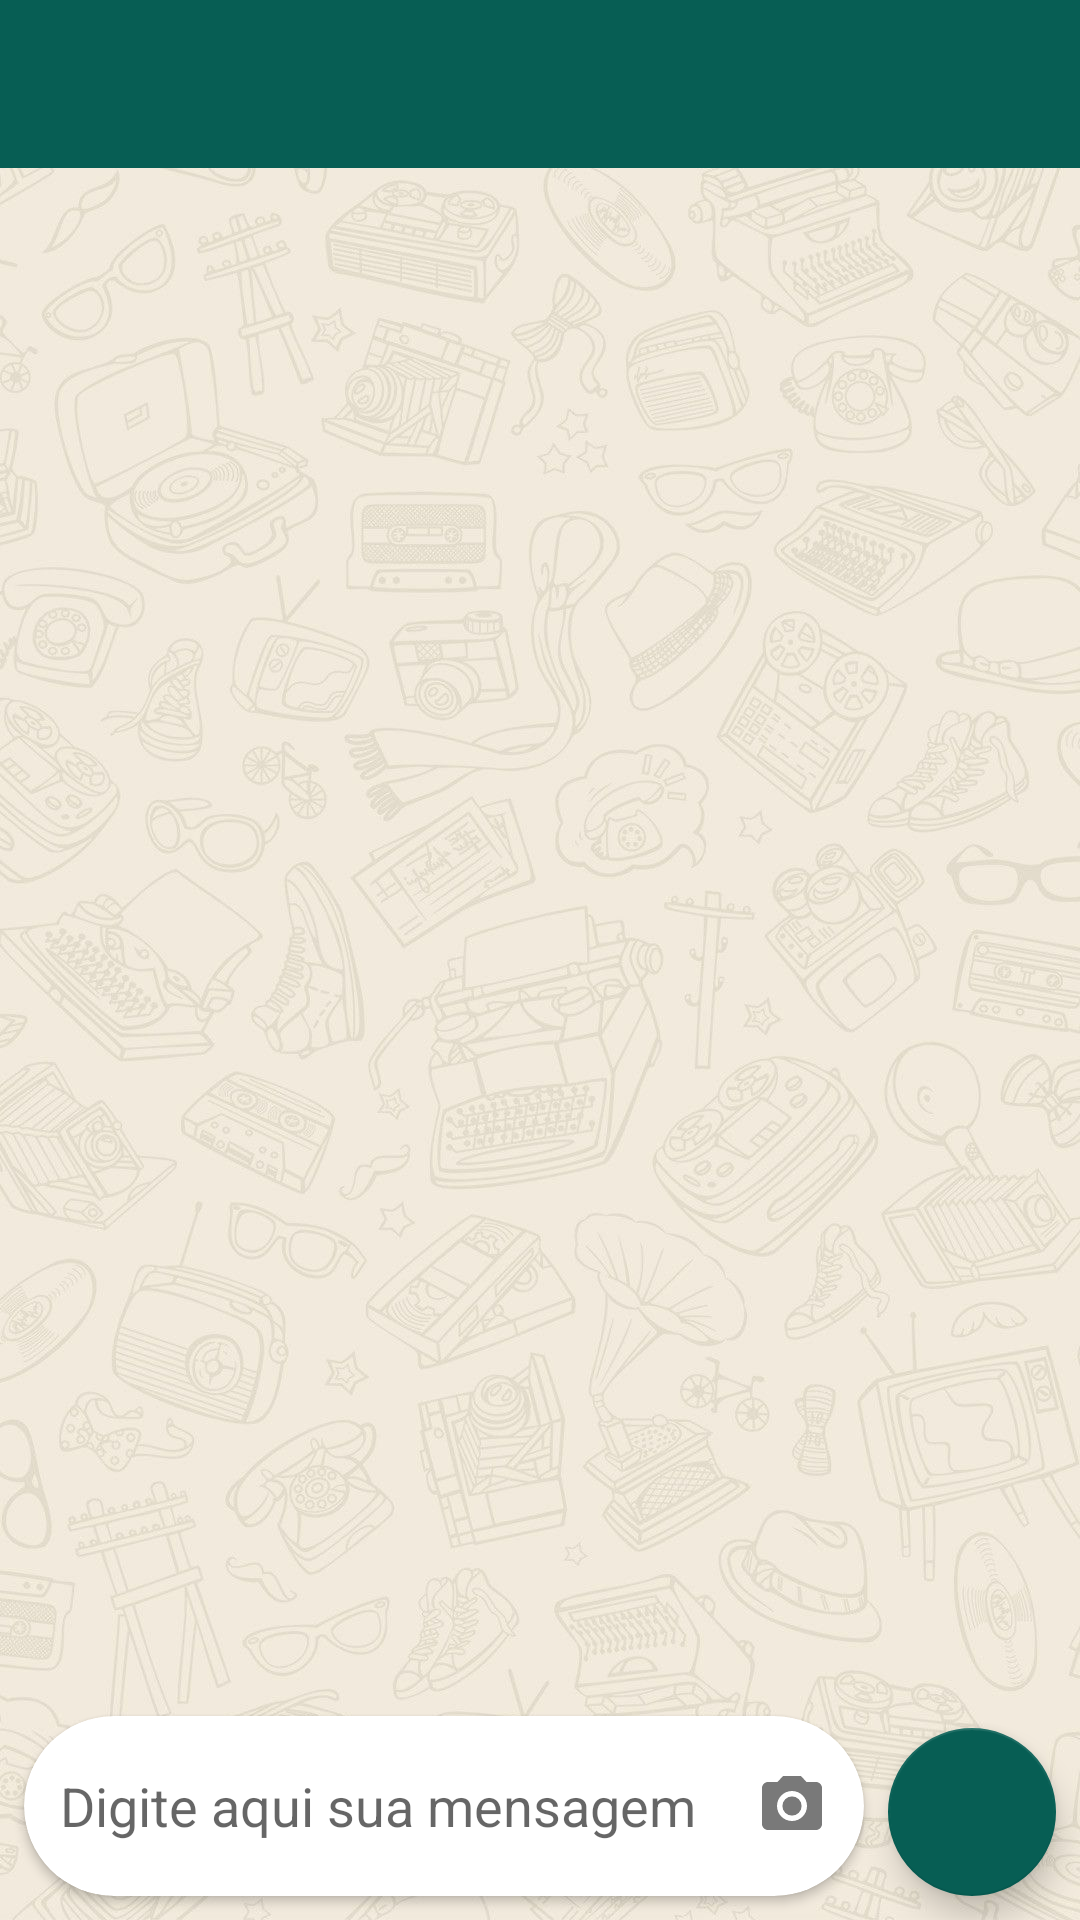

Reconstruct the res/layout file that produces this screen, plus the resources it refers to.
<!-- AndroidManifest.xml: application theme AppTheme -->
<!-- res/layout/activity_conversa.xml -->
<?xml version="1.0" encoding="utf-8"?>
<androidx.constraintlayout.widget.ConstraintLayout xmlns:android="http://schemas.android.com/apk/res/android"
    xmlns:app="http://schemas.android.com/apk/res-auto"
    xmlns:tools="http://schemas.android.com/tools"
    android:layout_width="match_parent"
    android:layout_height="match_parent"
    tools:context=".activity.ConversaActivity"
    android:id="@+id/view"
    android:background="@drawable/backgroundchat"
    >

    <androidx.appcompat.widget.Toolbar
        android:id="@+id/toolbarConversa"
        android:layout_width="0dp"
        android:layout_height="wrap_content"
        android:background="?attr/colorPrimary"
        android:minHeight="?attr/actionBarSize"
        android:theme="@style/ActionBar"
        app:titleTextColor="@android:color/white"
        app:layout_constraintEnd_toEndOf="parent"
        app:layout_constraintStart_toStartOf="parent"
        app:layout_constraintTop_toTopOf="parent" />

    <androidx.recyclerview.widget.RecyclerView
        android:id="@+id/recyclerMessage"
        android:layout_width="match_parent"
        android:layout_height="0dp"
        android:layout_marginStart="8dp"
        android:layout_marginEnd="8dp"
        android:layout_marginBottom="2dp"
        app:layout_constraintBottom_toTopOf="@+id/cardViewText"
        app:layout_constraintEnd_toEndOf="parent"
        app:layout_constraintStart_toEndOf="parent"
        app:layout_constraintTop_toBottomOf="@+id/toolbarConversa"

        />

    <androidx.cardview.widget.CardView
        android:id="@+id/cardViewText"
        android:layout_width="0dp"
        android:layout_height="60dp"

        android:layout_marginStart="8dp"
        android:layout_marginEnd="8dp"
        android:layout_marginBottom="8dp"

        app:cardCornerRadius="60dp"
        app:layout_constraintBottom_toBottomOf="parent"
        app:layout_constraintEnd_toStartOf="@+id/floatActionEnviar"
        app:layout_constraintStart_toStartOf="parent">

        <EditText
            android:id="@+id/txtCampoTexto"
            android:layout_width="match_parent"
            android:layout_height="50dp"
            android:layout_gravity="center_vertical"
            android:background="@android:color/transparent"
            android:drawableRight="@drawable/ic_camera_gray"
            android:hint="Digite aqui sua mensagem"
            android:paddingStart="12dp"
            android:paddingEnd="12dp"
            android:textColorHighlight="#797979"
            android:textColorLink="#797979" />
    </androidx.cardview.widget.CardView>

    <com.google.android.material.floatingactionbutton.FloatingActionButton
        android:id="@+id/floatActionEnviar"
        android:layout_width="wrap_content"
        android:layout_height="wrap_content"
        android:layout_marginEnd="8dp"
        android:layout_marginBottom="8dp"
        android:backgroundTint="@color/colorPrimary"
        android:clickable="true"
        android:elevation="8dp"
        android:src="@drawable/ic_send_white"
        app:backgroundTint="@color/colorPrimary"
        app:layout_constraintBottom_toBottomOf="parent"
        app:layout_constraintEnd_toEndOf="parent" />


</androidx.constraintlayout.widget.ConstraintLayout>
<!-- resources referenced by this layout -->
<resources>
  <color name="colorPrimary">#075E54</color>
  <!-- drawable backgroundchat: jpg bitmap (drawable, 166495 bytes) -->
  <!-- drawable ic_camera_gray (drawable) -->
  <vector android:height="24dp" android:tint="#797979"
      android:viewportHeight="24.0" android:viewportWidth="24.0"
      android:width="24dp" xmlns:android="http://schemas.android.com/apk/res/android">
      <path android:fillColor="#797979" android:pathData="M12,12m-3.2,0a3.2,3.2 0,1 1,6.4 0a3.2,3.2 0,1 1,-6.4 0"/>
      <path android:fillColor="#797979" android:pathData="M9,2L7.17,4L4,4c-1.1,0 -2,0.9 -2,2v12c0,1.1 0.9,2 2,2h16c1.1,0 2,-0.9 2,-2L22,6c0,-1.1 -0.9,-2 -2,-2h-3.17L15,2L9,2zM12,17c-2.76,0 -5,-2.24 -5,-5s2.24,-5 5,-5 5,2.24 5,5 -2.24,5 -5,5z"/>
  </vector>
  <style name="ActionBar" parent="ThemeOverlay.AppCompat.ActionBar">
          <item name="android:color">@android:color/white</item>
          <item name="android:homeAsUpIndicator">@drawable/ic_arrow_left</item>
          <item name="android:subtitle">SubtitleAction</item>
      </style>
  <style name="AppTheme" parent="Theme.AppCompat.Light.NoActionBar">
          
          <item name="colorPrimary">@color/colorPrimary</item>
          <item name="colorPrimaryDark">@color/colorPrimaryDark</item>
          <item name="colorAccent">@color/colorAccent</item>
          <item name="android:actionOverflowButtonStyle">@style/actionOverflowButtonStyle</item>
      </style>
  <color name="colorPrimaryDark">#054d44</color>
  <color name="colorAccent">#27D500</color>
  <style name="actionOverflowButtonStyle" parent="@style/Widget.AppCompat.ActionButton.Overflow">
          <item name="android:tint">@android:color/white</item>
      </style>
</resources>
